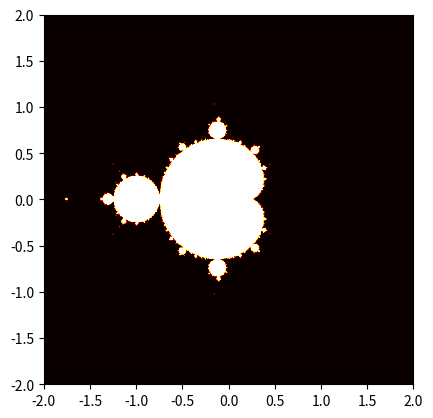

This chart was generated by the following Python code:
import numpy as np
from time import time
import matplotlib
from matplotlib import pyplot as plt

matplotlib.use("AGG")


def simple_mandelbrot(
    width, height, real_low, real_high, imag_low, imag_high, max_iters
):
    real_vals = np.linspace(real_low, real_high, width, dtype=np.float64)
    imag_vals = np.linspace(imag_low, imag_high, height, dtype=np.float64)

    mandelbrot_graph = np.ones((height, width), dtype=np.float32)

    # 2. Iterate over each pixel/point
    for x in range(width):
        for y in range(height):
            c = np.complex64(real_vals[x] + imag_vals[y] * 1j)
            z = np.complex64(0)
            for i in range(max_iters):
                z = z**2 + c
                if np.abs(z) > 2:
                    mandelbrot_graph[y, x] = 0
                    break
    return mandelbrot_graph


if __name__ == "__main__":
    t1 = time()
    mandel = simple_mandelbrot(512, 512, -2, 2, -2, 2, 256)
    t2 = time()
    mandel_time = t2 - t1
    fig = plt.figure(1)
    plt.imshow(mandel, extent=(-2, 2, -2, 2), cmap="hot")
    t3 = time()
    plt.savefig("mandelbrot.png", dpi=fig.dpi)
    t4 = time()
    dump_time = t4 - t3
    print("It took {} seconds to calculate the Mandelbrot graph".format(mandel_time))
    print("It took {} seconds to dump the image.".format(dump_time))
